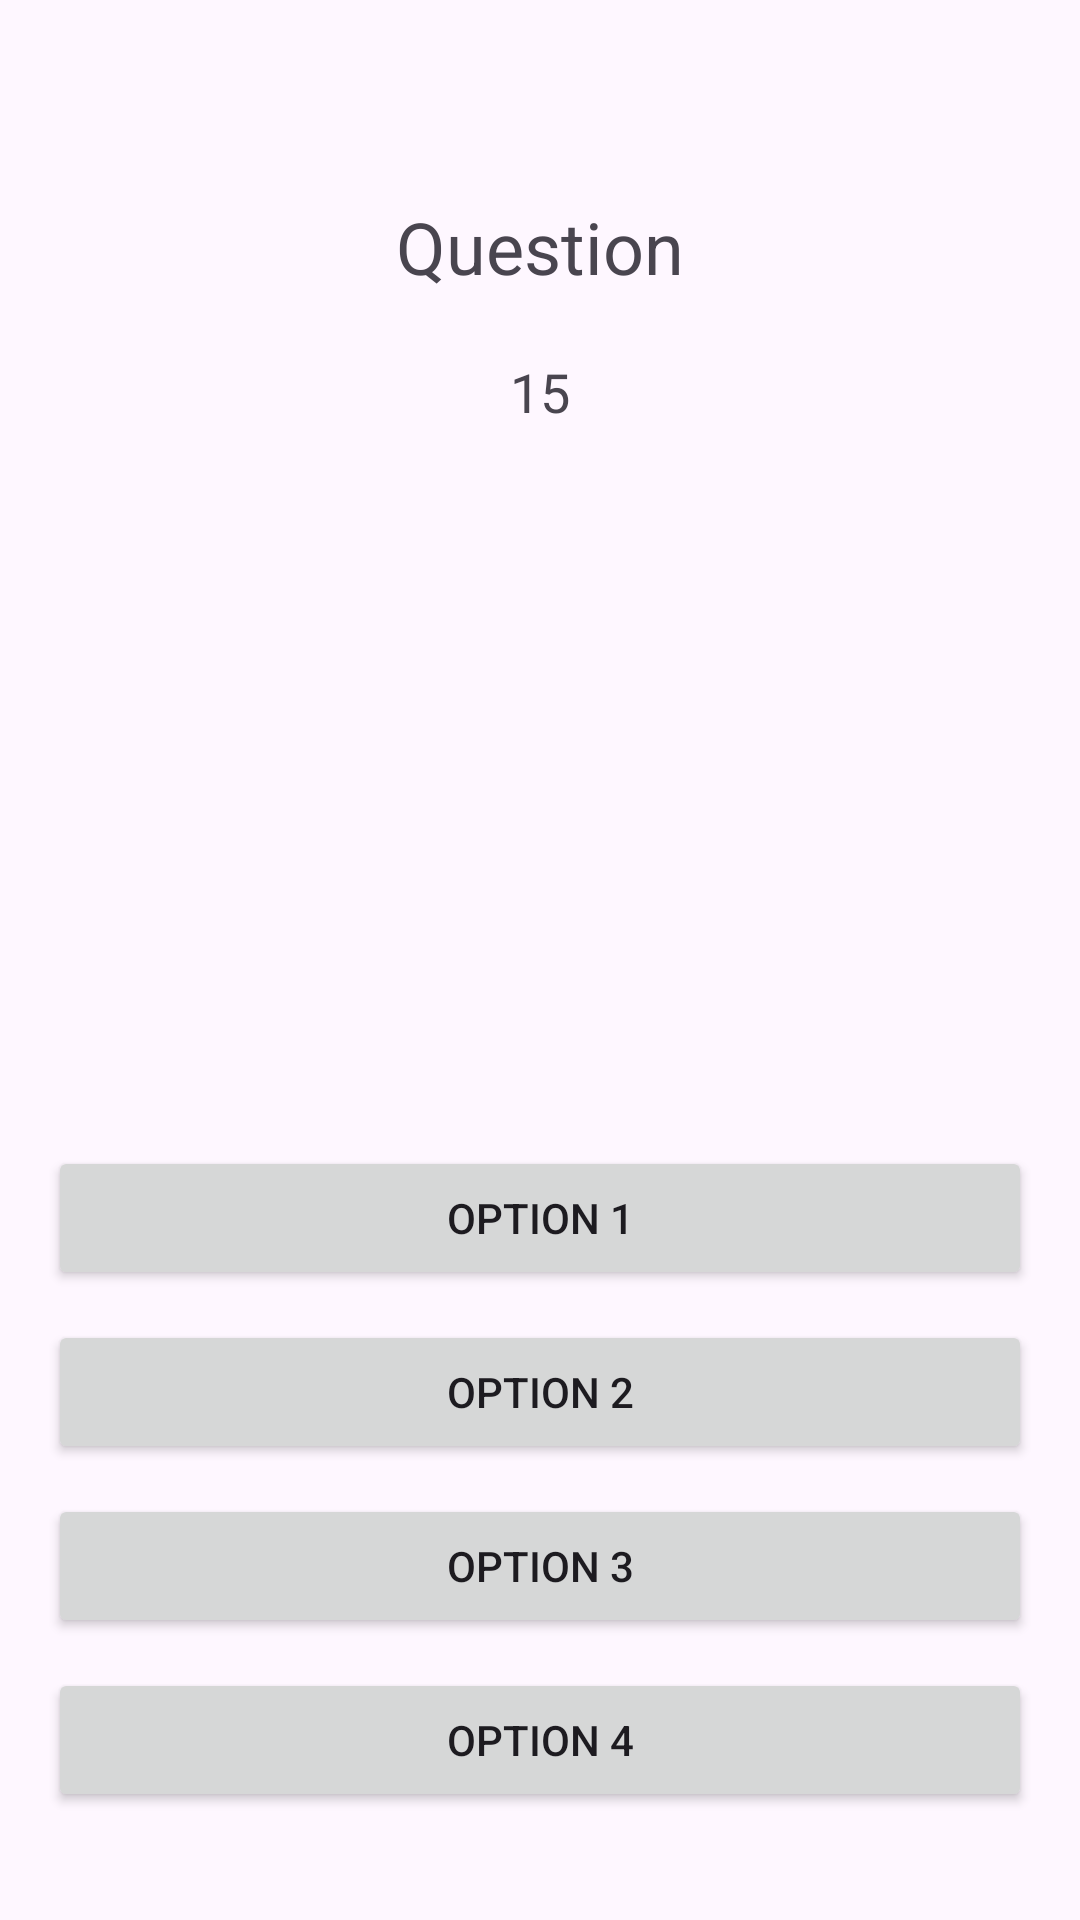

Android layout source for this screen:
<!-- AndroidManifest.xml: application theme Theme.Kahootish -->
<!-- res/layout/fragment_question.xml -->
<?xml version="1.0" encoding="utf-8"?>
<RelativeLayout xmlns:android="http://schemas.android.com/apk/res/android"
    android:layout_width="match_parent"
    android:layout_height="match_parent"
    android:padding="16dp">

    <TextView
        android:id="@+id/questionTextView"
        android:layout_width="wrap_content"
        android:layout_height="wrap_content"
        android:text="Question"
        android:textSize="24sp"
        android:layout_marginTop="50dp"
        android:layout_alignParentTop="true"
        android:layout_centerHorizontal="true"/>

    <TextView
        android:id="@+id/countdownTextView"
        android:layout_width="wrap_content"
        android:layout_height="wrap_content"
        android:text="15"
        android:textSize="18sp"
        android:layout_below="@id/questionTextView"
        android:layout_centerHorizontal="true"
        android:layout_marginTop="20dp"/>

    <LinearLayout
        android:layout_width="match_parent"
        android:layout_height="wrap_content"
        android:orientation="vertical"
        android:layout_alignParentBottom="true"
        android:layout_marginBottom="20dp"
        android:layout_centerHorizontal="true">

        <Button
            android:id="@+id/optionButton1"
            android:layout_width="match_parent"
            android:layout_height="wrap_content"
            android:text="Option 1"/>

        <Button
            android:id="@+id/optionButton2"
            android:layout_width="match_parent"
            android:layout_height="wrap_content"
            android:text="Option 2"
            android:layout_marginTop="10dp"/>

        <Button
            android:id="@+id/optionButton3"
            android:layout_width="match_parent"
            android:layout_height="wrap_content"
            android:text="Option 3"
            android:layout_marginTop="10dp"/>

        <Button
            android:id="@+id/optionButton4"
            android:layout_width="match_parent"
            android:layout_height="wrap_content"
            android:text="Option 4"
            android:layout_marginTop="10dp"/>
    </LinearLayout>

</RelativeLayout>
<!-- resources referenced by this layout -->
<resources>
  <style name="Theme.Kahootish" parent="Base.Theme.Kahootish" />
  <style name="Base.Theme.Kahootish" parent="Theme.Material3.DayNight.NoActionBar">
          
          
      </style>
</resources>
